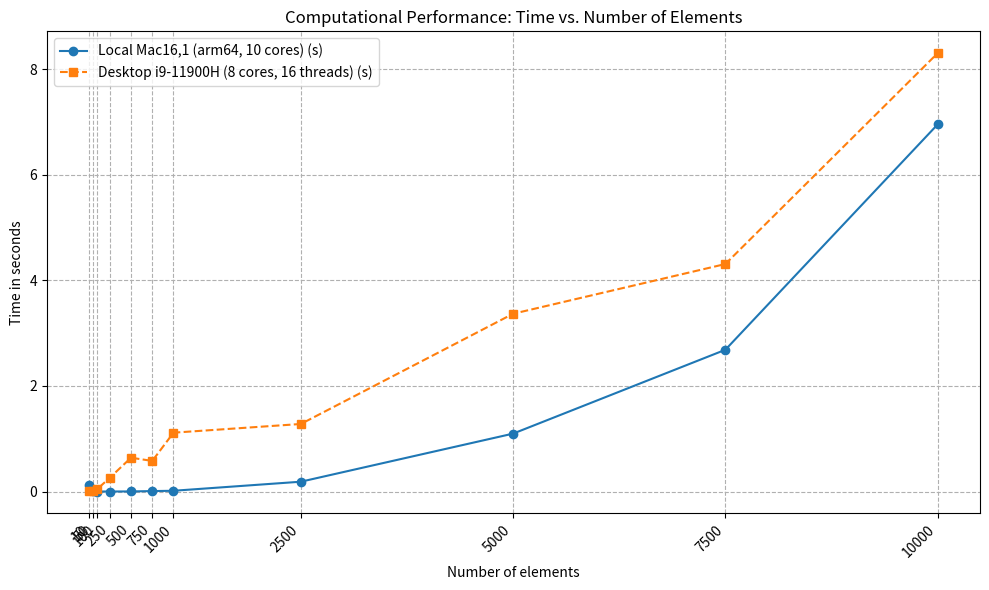

Reproduce this figure in Python. (Note: this script raises an exception after producing the figure.)
import matplotlib.pyplot as plt
import numpy as np

elements = np.array([10, 50, 100, 250, 500, 750, 1000, 2500, 5000, 7500, 10000])
times = np.array([0.1246023178100586, 0.002122163772583008, 0.0004119873046875, 0.0005459785461425781, 0.0019719600677490234, 0.008533000946044922, 0.014367818832397461, 0.18611598014831543, 1.0972058773040771, 2.685497999191284, 6.95436692237854])
desktop_times = np.array([0.0011250972747802734, 0.0022695064544677734, 0.04288673400878906, 0.26164984703063965, 0.6407413482666016, 0.5799391269683838, 1.1149439811706543, 1.279815673828125, 3.3680930137634277, 4.310067415237427, 8.303884029388428])

## hw.model: Mac16,1
## hw.machine: arm64
## hw.ncpu: 10
cpu_name = "Local Mac16,1 (arm64, 10 cores)"
desktop_cpu_name = "Desktop i9-11900H (8 cores, 16 threads)"

plt.figure(figsize=(10, 6))
plt.plot(elements, times, marker='o', linestyle='-', label=f"{cpu_name} (s)")
plt.plot(elements, desktop_times, marker='s', linestyle='--', label=f"{desktop_cpu_name} (s)")

plt.xlabel("Number of elements")
plt.ylabel("Time in seconds")
plt.title("Computational Performance: Time vs. Number of Elements")
plt.xticks(elements, rotation=45, ha="right")
plt.legend()
plt.grid(True, which="both", ls="--")
plt.tight_layout()

output_filename = "homework/parallel/runtime_graph.png"
plt.savefig(output_filename)
print(f"Graph saved to {output_filename}")